Labelled photos from "photos", an image-classification folder in comau-na/edo-ROS2. The possible labels are: blue bucket, green bucket, red bucket, blue cube, green cube, red cube.

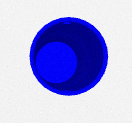
Label: blue bucket

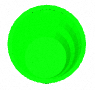
Label: green bucket

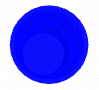
Label: blue bucket

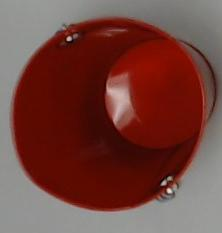
Label: red bucket

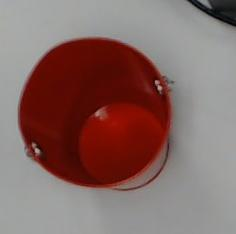
Label: red bucket

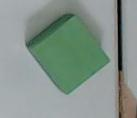
Label: green cube
